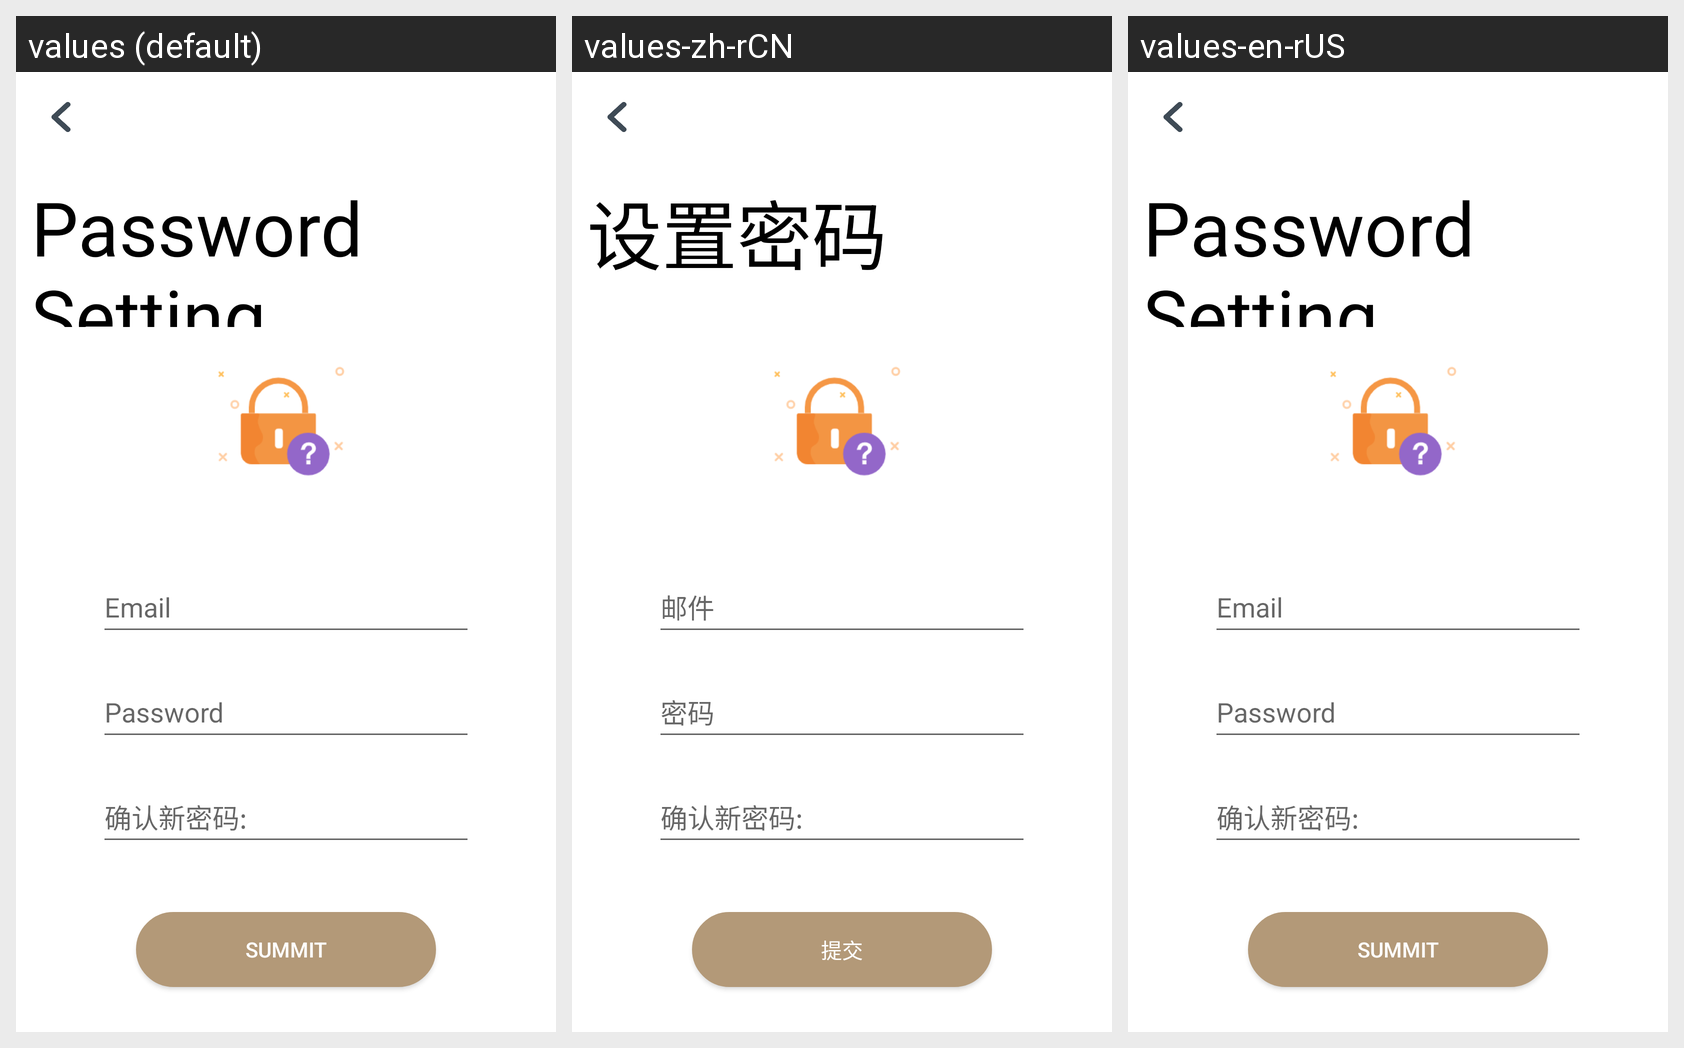

The Android screen above is rendered under several locales of the same app. Produce the string resources it draws, with the default and per-locale values.
Android screen res/layout/activity_setting_password.xml rendered under 3 locales, left to right: values (default), values-zh-rCN, values-en-rUS. Device: Nexus 5 (rendered at 1080×1920; each locale shown at half size, 540×960, under a caption strip naming it); theme Theme.Parking.
Strings drawn on this screen, with the default value and each locale's value (text and hints the layout hard-codes, and strings that could not be matched under every locale, appear in the picture but are not listed):

PwdSet
  values: Password Setting
  values-zh-rCN: 设置密码
  values-en-rUS: Password Setting

eamil
  values: Email
  values-zh-rCN: 邮件
  values-en-rUS: Email

pwd
  values: Password
  values-zh-rCN: 密码
  values-en-rUS: Password

summit
  values: summit
  values-zh-rCN: 提交
  values-en-rUS: summit
